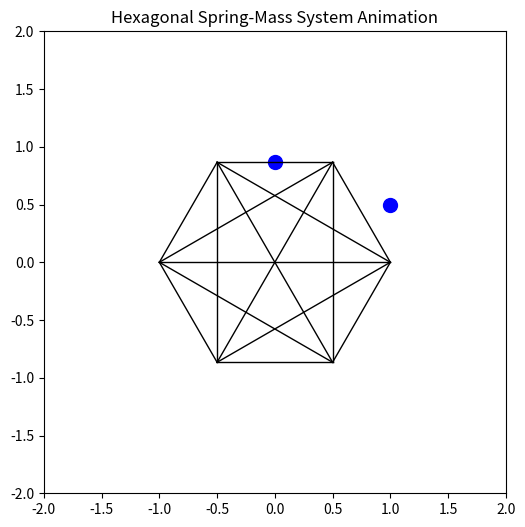

Write the Python code that produced this figure.
import numpy as np
import matplotlib.pyplot as plt
from scipy.integrate import solve_ivp
import matplotlib.animation as animation

# Constants
g = 9.81  # Gravitational acceleration (m/s^2)
k = 10.0  # Spring constant (N/m)
m = 1.0   # Mass (kg)
damping_coefficient = 0.5  # Damping coefficient (kg/s)

# Hexagonal grid parameters
num_masses = 6  # Number of masses in the hexagonal arrangement (simplified for clarity)
positions = np.array([[np.cos(2*np.pi*i/6), np.sin(2*np.pi*i/6)] for i in range(num_masses)])  # Simple hexagon

# Initial conditions
initial_positions = positions  # Starting at hexagonal positions
initial_velocities = np.zeros_like(initial_positions)  # Initially at rest

# Initial conditions for the ODE solver (position and velocity)
initial_conditions = np.concatenate((initial_positions.flatten(), initial_velocities.flatten()))

# Function to compute forces (gravity, spring, and damping)
def spring_force(pos1, pos2):
    # Calculate spring force based on Hooke's law
    displacement = pos2 - pos1
    distance = np.linalg.norm(displacement)
    force_magnitude = k * (distance - 1)  # Assuming rest length of 1m for simplicity
    force_direction = displacement / distance  # Normalize vector
    return force_magnitude * force_direction

def system_of_equations(t, y):
    # Extract positions and velocities from the state vector
    positions = y[:2*num_masses].reshape((num_masses, 2))
    velocities = y[2*num_masses:].reshape((num_masses, 2))
    
    # Compute the net forces
    forces = np.zeros_like(positions)
    
    # Apply gravity force (downward)
    forces[:, 1] -= m * g  # Gravity acts in the negative y direction
    
    # Apply spring forces (pairwise between adjacent masses)
    for i in range(num_masses):
        for j in range(i + 1, num_masses):
            spring_f = spring_force(positions[i], positions[j])
            forces[i] += spring_f
            forces[j] -= spring_f
    
    # Apply damping forces (opposes the velocity)
    damping_forces = -damping_coefficient * velocities
    forces += damping_forces
    
    # Newton's second law: F = ma, so a = F/m
    accelerations = forces / m
    
    # Return the derivatives: velocity and acceleration
    return np.concatenate((velocities.flatten(), accelerations.flatten()))

# Time span for the simulation
t_span = (0, 10)  # 10 seconds
t_eval = np.linspace(0, 10, 500)

# Solve the system of equations using scipy's solve_ivp
sol = solve_ivp(system_of_equations, t_span, initial_conditions, t_eval=t_eval)

# Extract the results
positions_sol = sol.y[:2*num_masses, :].reshape((num_masses, 2, -1))

# Create the figure and axis for the animation
fig, ax = plt.subplots(figsize=(8, 6))
ax.set_xlim(-2, 2)
ax.set_ylim(-2, 2)
ax.set_aspect('equal')
ax.set_title('Hexagonal Spring-Mass System Animation')

# Create a scatter plot for the masses
scat = ax.scatter(positions_sol[0, 0, 0], positions_sol[0, 1, 0], color='b', s=100)

# Create a list to store the spring lines
springs = []
for i in range(num_masses):
    for j in range(i + 1, num_masses):
        # Draw a line for each spring between masses i and j
        line, = ax.plot([], [], 'k-', lw=1)  # line object for each spring
        springs.append((i, j, line))

# Function to update the plot for each frame in the animation
def update(frame):
    # Update the positions of the masses
    scat.set_offsets(positions_sol[:, :, frame].T)
    
    # Update the spring lines
    for i, j, line in springs:
        line.set_data([positions_sol[i, 0, frame], positions_sol[j, 0, frame]],
                      [positions_sol[i, 1, frame], positions_sol[j, 1, frame]])
    
    return scat, *[line for _, _, line in springs]

# Create the animation
ani = animation.FuncAnimation(fig, update, frames=len(t_eval), interval=50, blit=True)

# Show the animation
plt.show()
